7-way image classification set "Dataset" from GitHub (cel-esx/EGL314_TeamB); label vocabulary: background, bird, moose, palm, spider, swan, wolf.

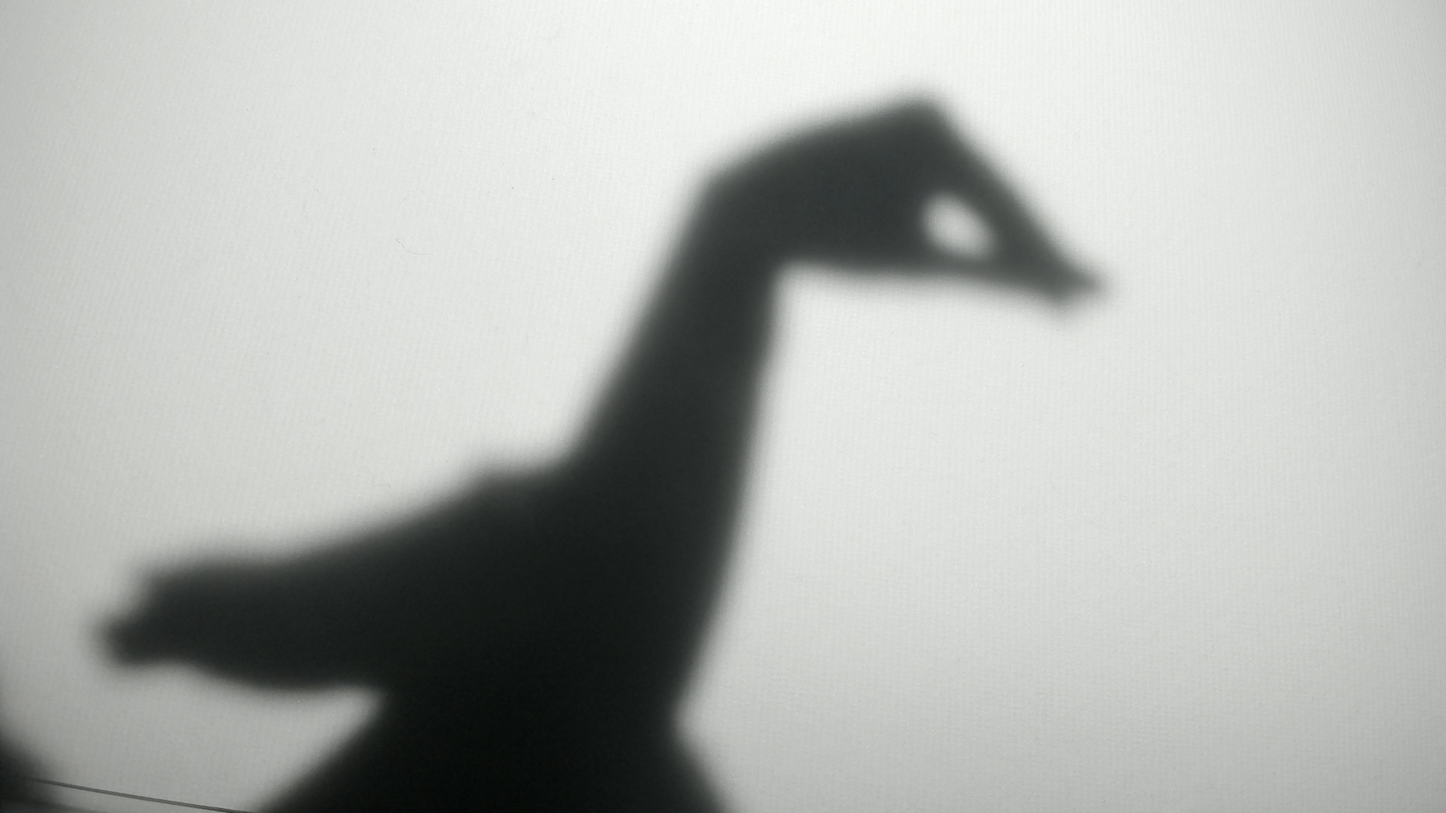
Label: swan

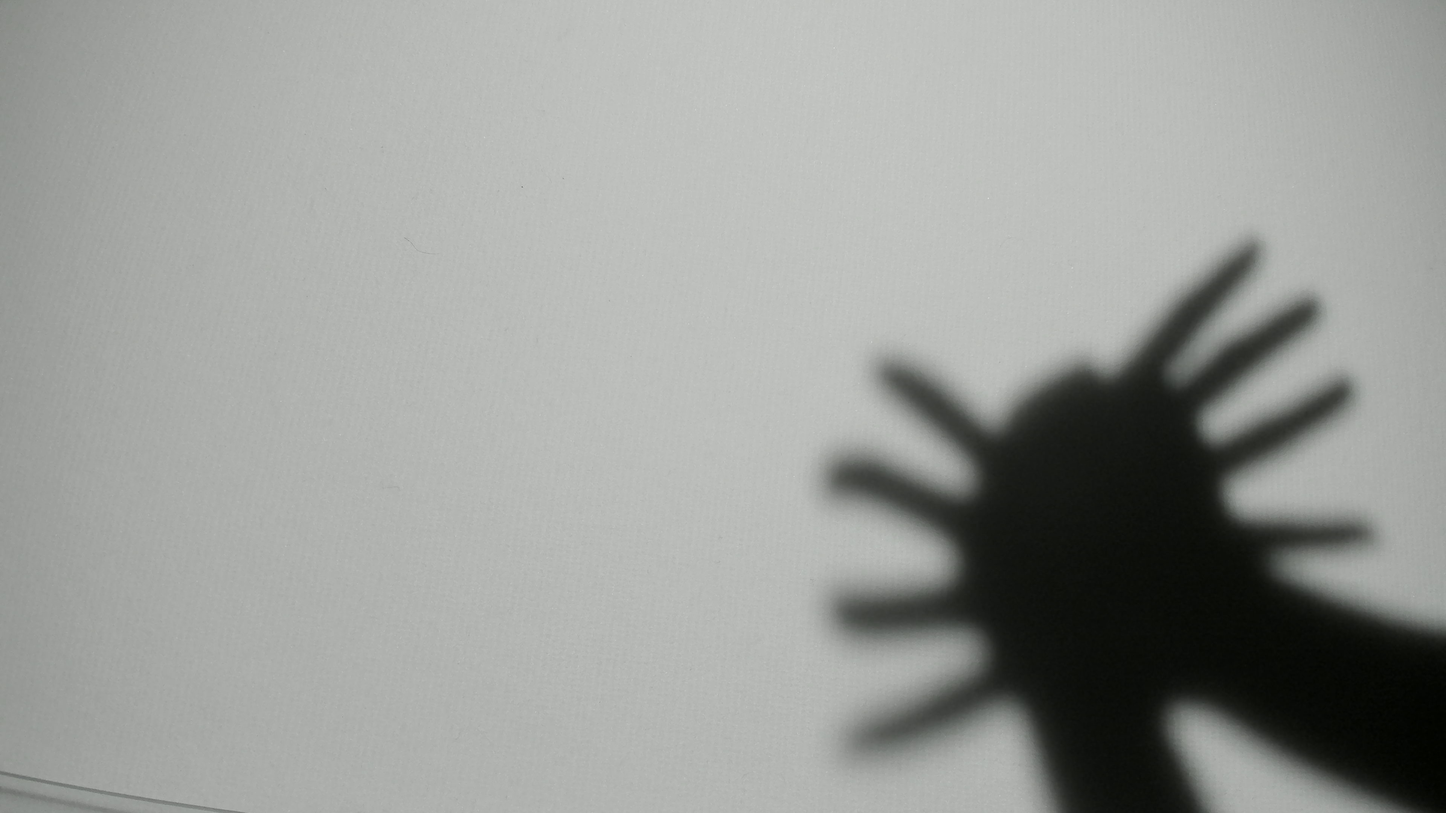
Label: spider

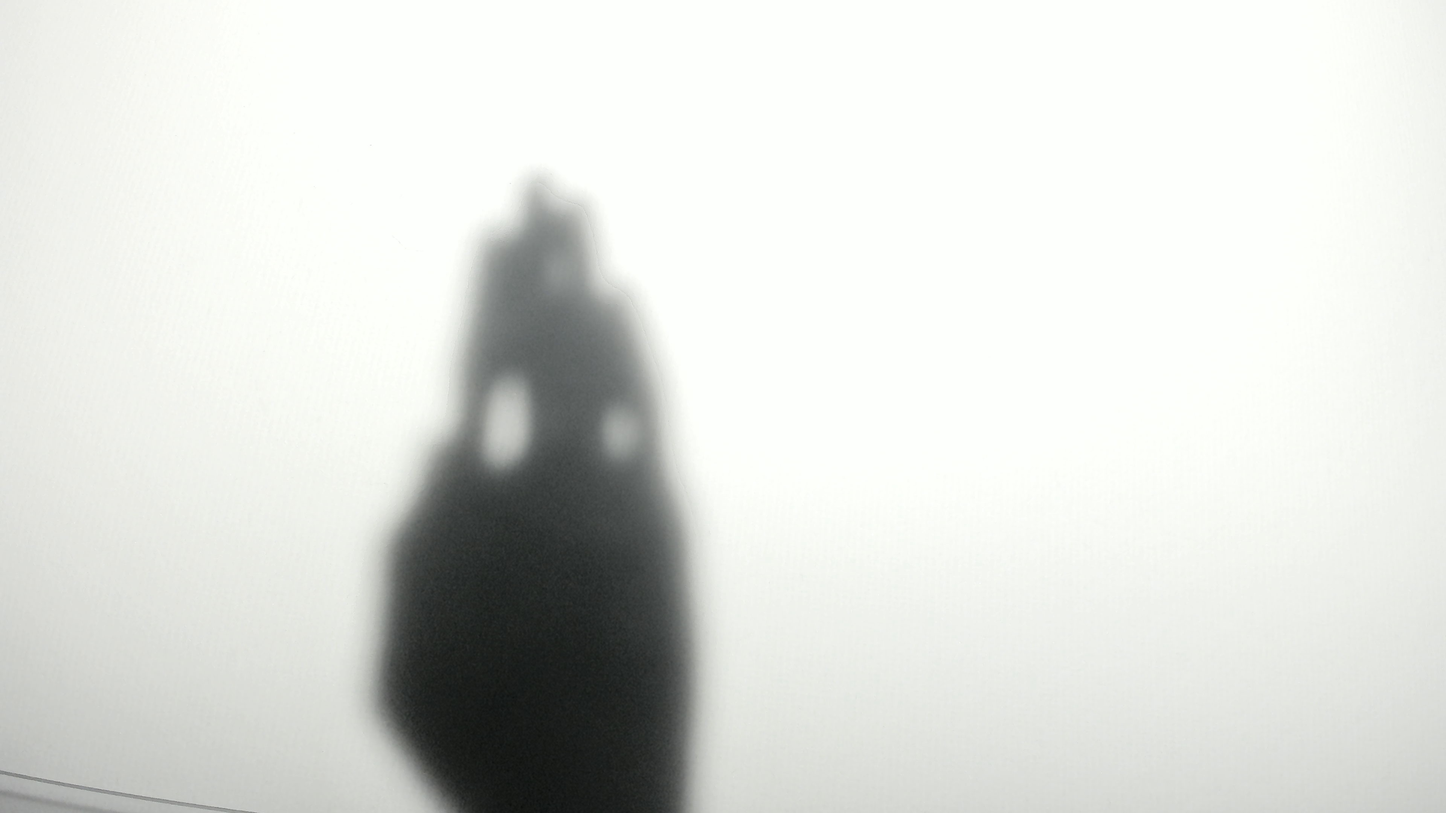
Label: palm

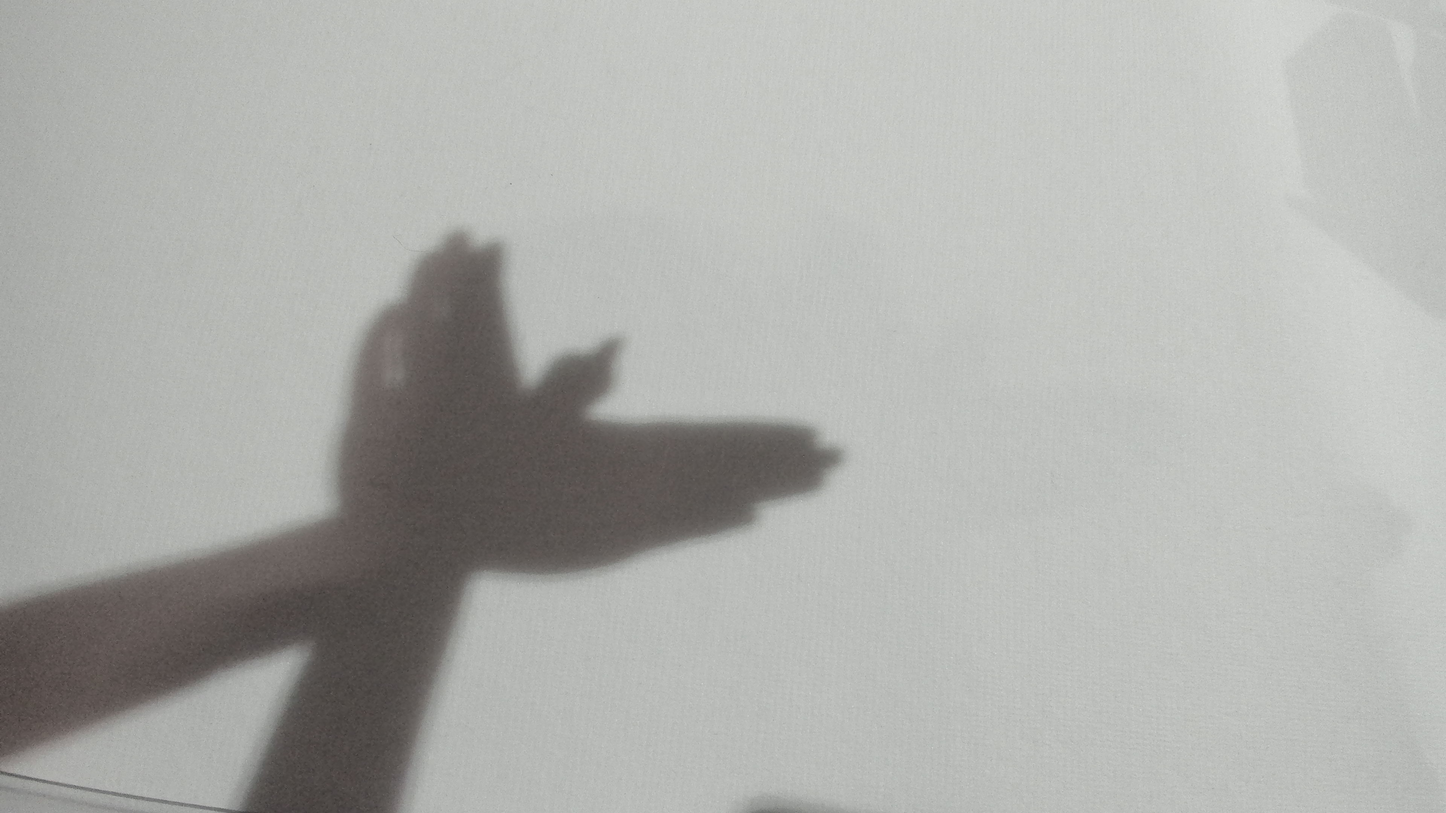
Label: bird

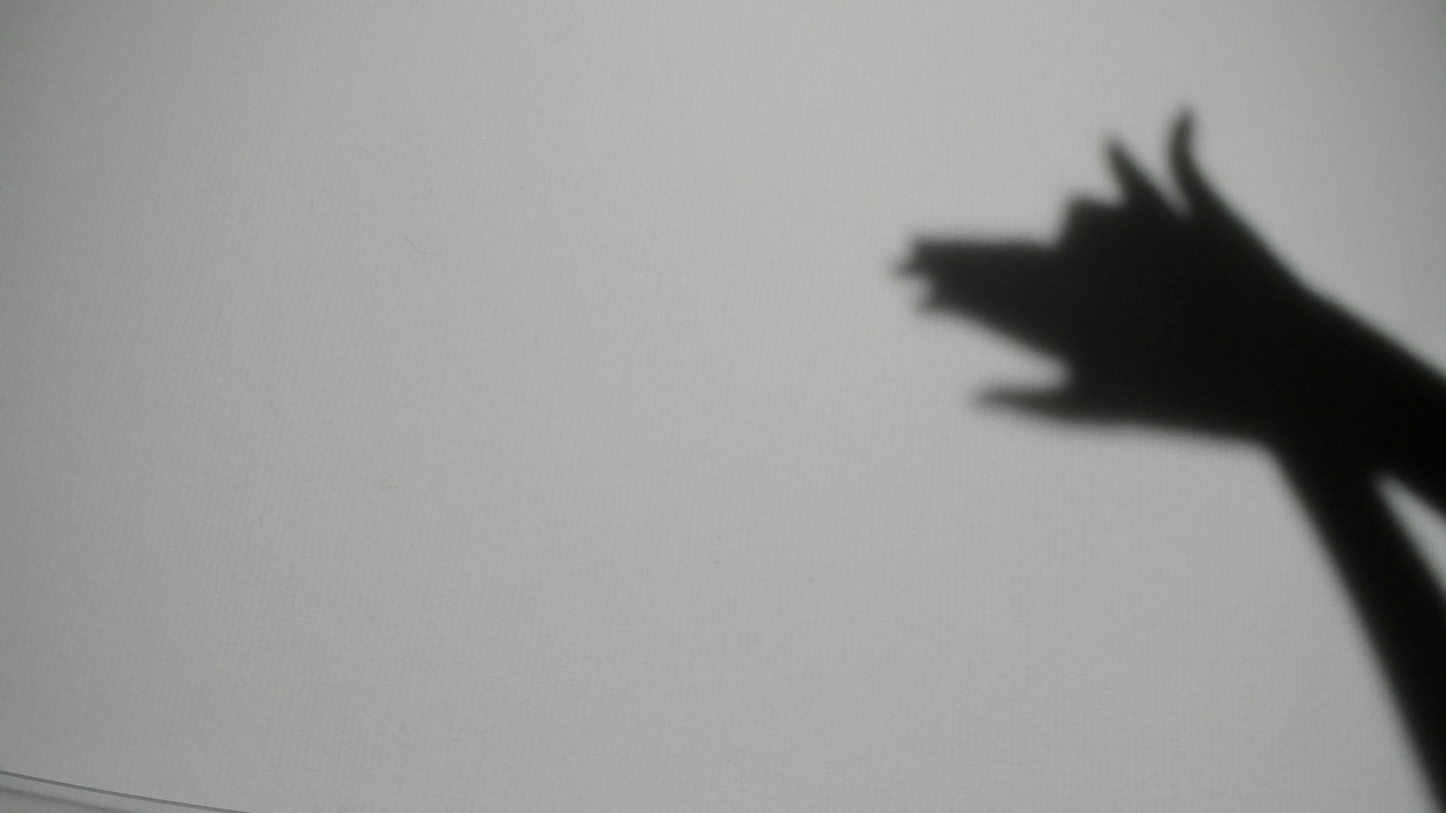
Label: wolf

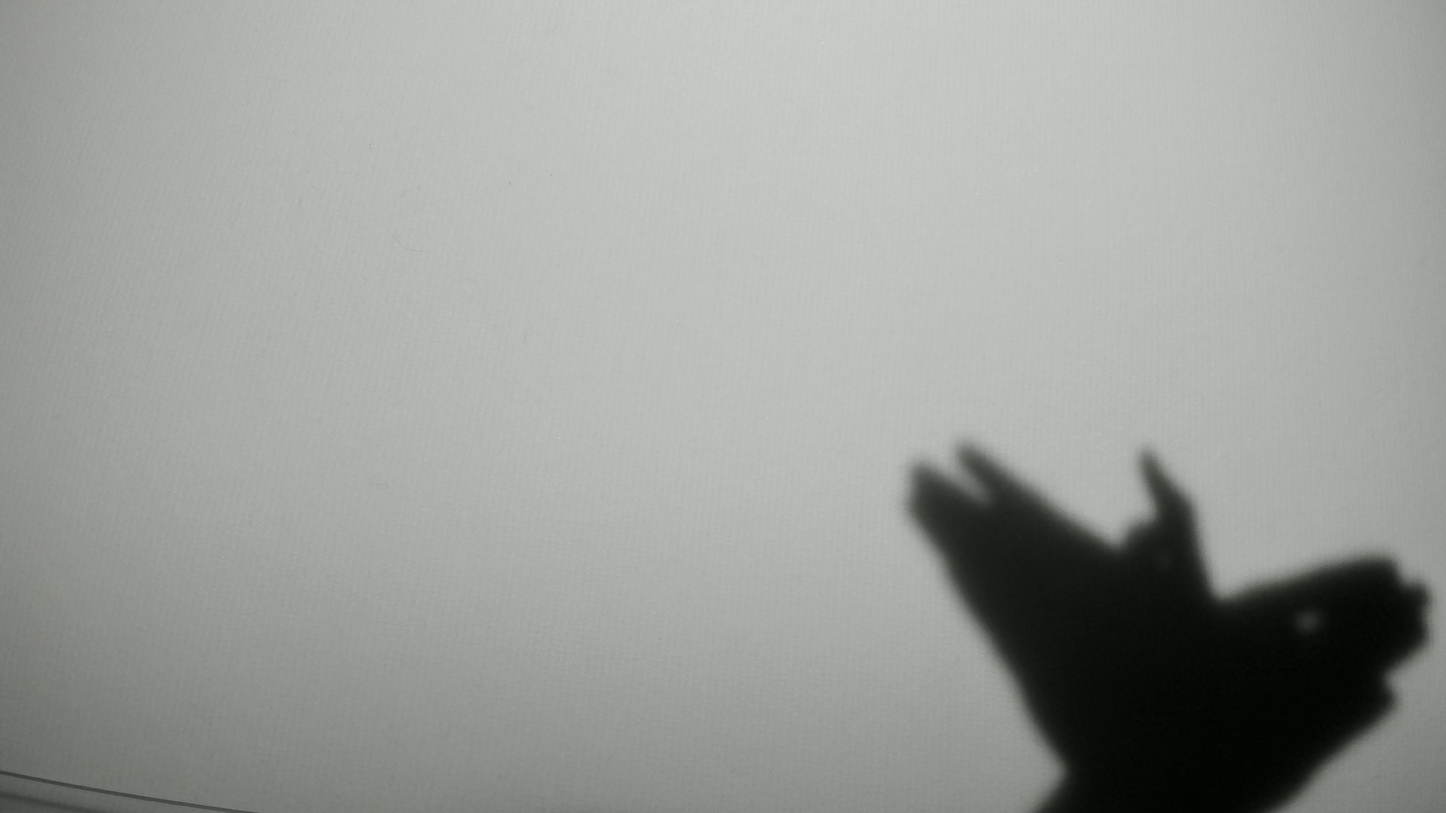
Label: bird
